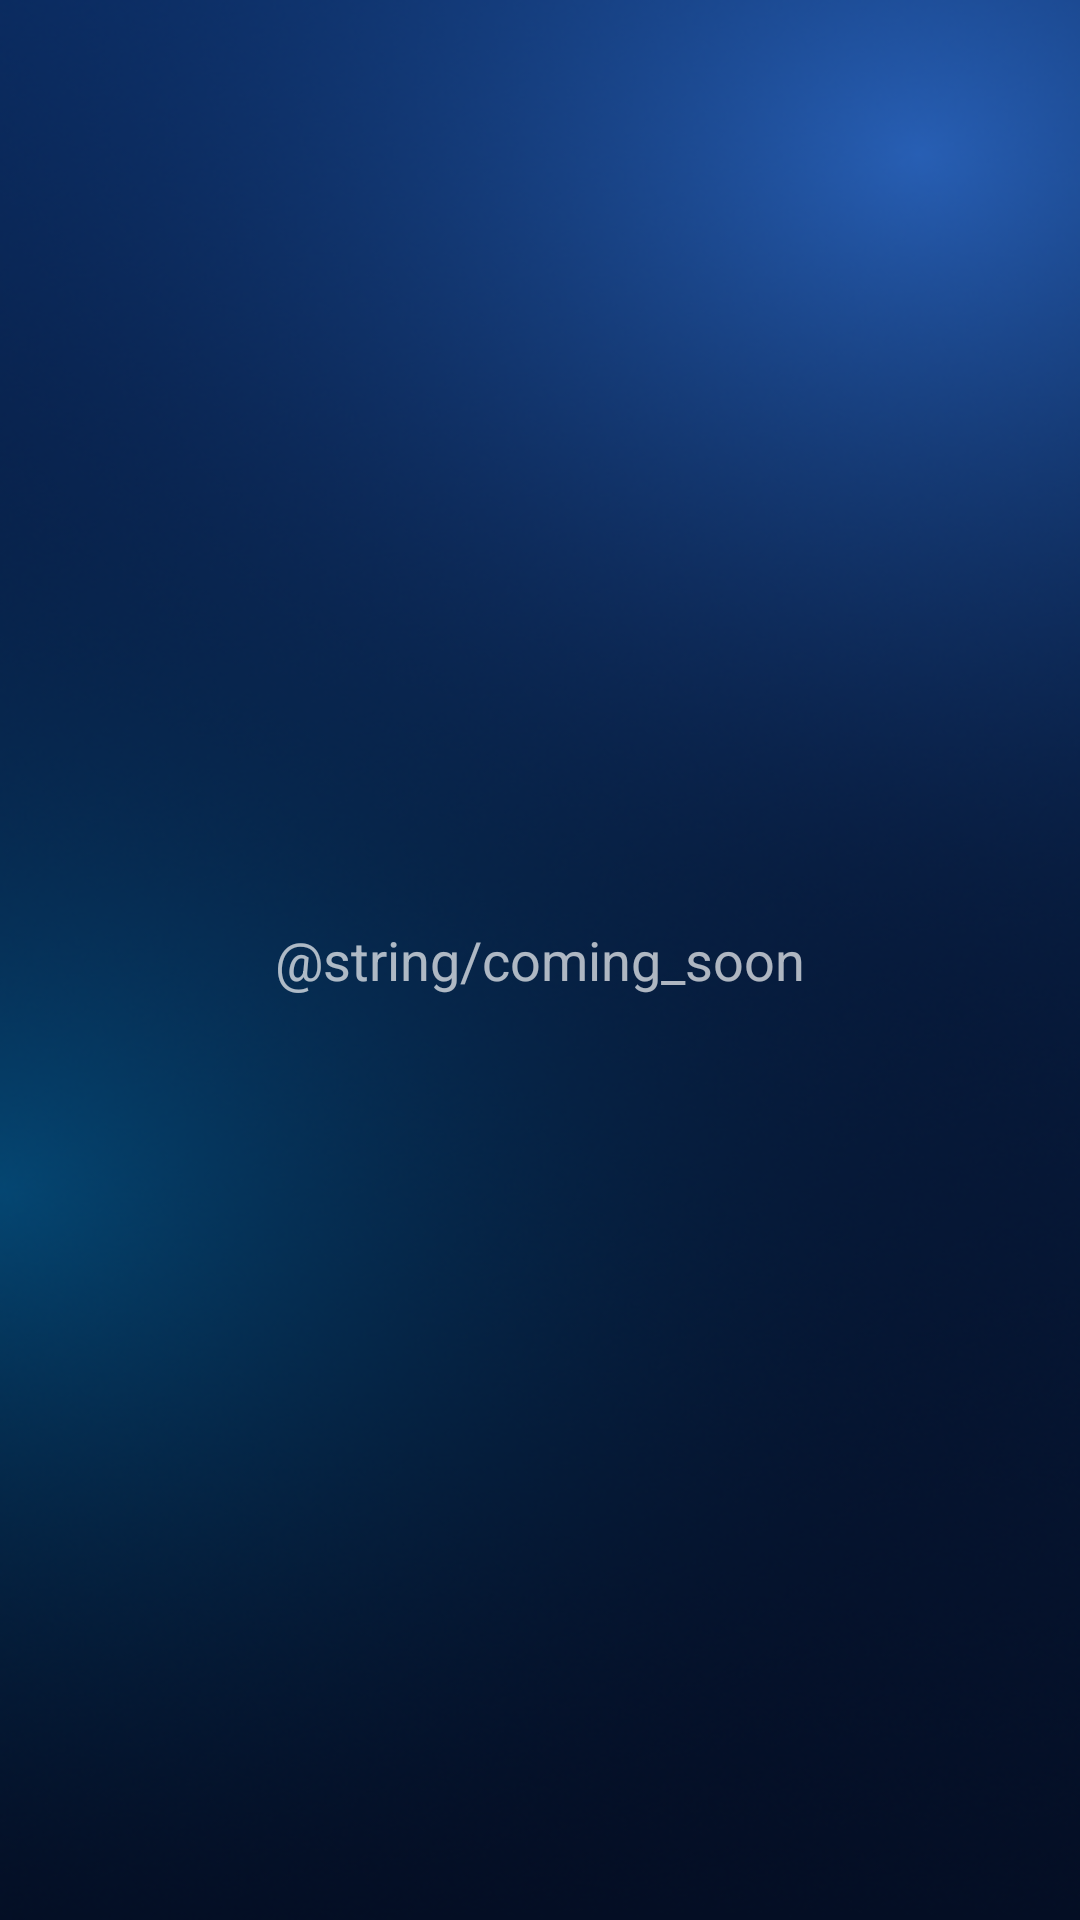

Here is an Android app screen rendered from its layout file. Give the layout XML and the strings, colors and styles it references.
<!-- AndroidManifest.xml: application theme Theme.FlightInfo -->
<!-- res/layout/fragment_coming_soon.xml -->
<?xml version="1.0" encoding="utf-8"?>
<TextView xmlns:android="http://schemas.android.com/apk/res/android"
    android:id="@+id/coming_soon_text"
    android:layout_width="match_parent"
    android:layout_height="match_parent"
    android:gravity="center"
    android:padding="@dimen/space_l"
    android:text="@string/coming_soon"
    android:textColor="?android:attr/textColorSecondary"
    android:textSize="@dimen/text_title" />
<!-- resources referenced by this layout -->
<resources>
  <dimen name="space_l">24dp</dimen>
  <dimen name="text_title">18sp</dimen>
  <color name="brand_primary_light">#5B95FF</color>
  <color name="brand_primary">#2F6BFF</color>
  <color name="on_primary">#FFFFFF</color>
  <color name="brand_link">#8FB8FF</color>
  <color name="brand_navy">#0B2545</color>
  <color name="surface">#102C57</color>
  <color name="white">#FFFFFF</color>
  <color name="text_secondary">#ADFFFFFF</color>
  <color name="glass_ripple">#33FFFFFF</color>
  <color name="background">#071B3D</color>
  <!-- drawable bg_window (drawable) -->
  <?xml version="1.0" encoding="utf-8"?>
  <bitmap xmlns:android="http://schemas.android.com/apk/res/android"
      android:dither="true"
      android:filter="true"
      android:gravity="fill"
      android:src="@drawable/bg_window_glow" />
  <color name="background_bottom">#040E24</color>
  <color name="text_primary">#FFFFFF</color>
  <color name="text_hint">#99FFFFFF</color>
  <style name="Widget.FlightInfo.TextInput" parent="Widget.MaterialComponents.TextInputLayout.OutlinedBox">
          <item name="boxBackgroundColor">@color/glass_fill_bottom</item>
          <item name="boxStrokeColor">@color/text_input_stroke</item>
          <item name="boxStrokeWidth">1dp</item>
          <item name="boxStrokeWidthFocused">1.5dp</item>
          <item name="boxCornerRadiusTopStart">20dp</item>
          <item name="boxCornerRadiusTopEnd">20dp</item>
          <item name="boxCornerRadiusBottomStart">20dp</item>
          <item name="boxCornerRadiusBottomEnd">20dp</item>
          <item name="hintTextColor">@color/brand_link</item>
          <item name="startIconTint">@color/text_secondary</item>
          <item name="endIconTint">@color/text_secondary</item>
          <item name="helperTextTextColor">@color/text_secondary</item>
      </style>
  <style name="ThemeOverlay.FlightInfo.Dialog" parent="ThemeOverlay.MaterialComponents.Dialog.Alert">
          <item name="android:windowBackground">@drawable/bg_dialog</item>
          <item name="colorPrimary">@color/brand_link</item>
          <item name="colorSecondary">@color/brand_link</item>
          <item name="colorAccent">@color/brand_link</item>
          <item name="colorSurface">@color/surface</item>
          <item name="android:textColorPrimary">@color/text_primary</item>
          <item name="android:textColorSecondary">@color/text_secondary</item>
      </style>
  <style name="Widget.FlightInfo.Snackbar" parent="Widget.MaterialComponents.Snackbar">
          <item name="backgroundTint">@color/surface</item>
          <item name="android:layout_margin">@dimen/space_m</item>
          
          <item name="actionTextColorAlpha">1</item>
      </style>
  <style name="Widget.FlightInfo.Snackbar.Text" parent="Widget.MaterialComponents.Snackbar.TextView">
          <item name="android:textColor">@color/white</item>
      </style>
  <style name="Widget.FlightInfo.Snackbar.Button" parent="Widget.MaterialComponents.Button.TextButton.Snackbar">
          <item name="android:textColor">@color/brand_link</item>
      </style>
  <color name="glass_fill_bottom">#0DFFFFFF</color>
  <!-- drawable bg_dialog (drawable) -->
  <?xml version="1.0" encoding="utf-8"?>
  <inset xmlns:android="http://schemas.android.com/apk/res/android"
      android:insetLeft="16dp"
      android:insetTop="16dp"
      android:insetRight="16dp"
      android:insetBottom="16dp">
      <shape android:shape="rectangle">
          <solid android:color="@color/surface" />
          <stroke
              android:width="1dp"
              android:color="@color/glass_stroke" />
          <corners android:radius="28dp" />
      </shape>
  </inset>
  <dimen name="space_m">16dp</dimen>
  <color name="glass_stroke">#33FFFFFF</color>
</resources>
